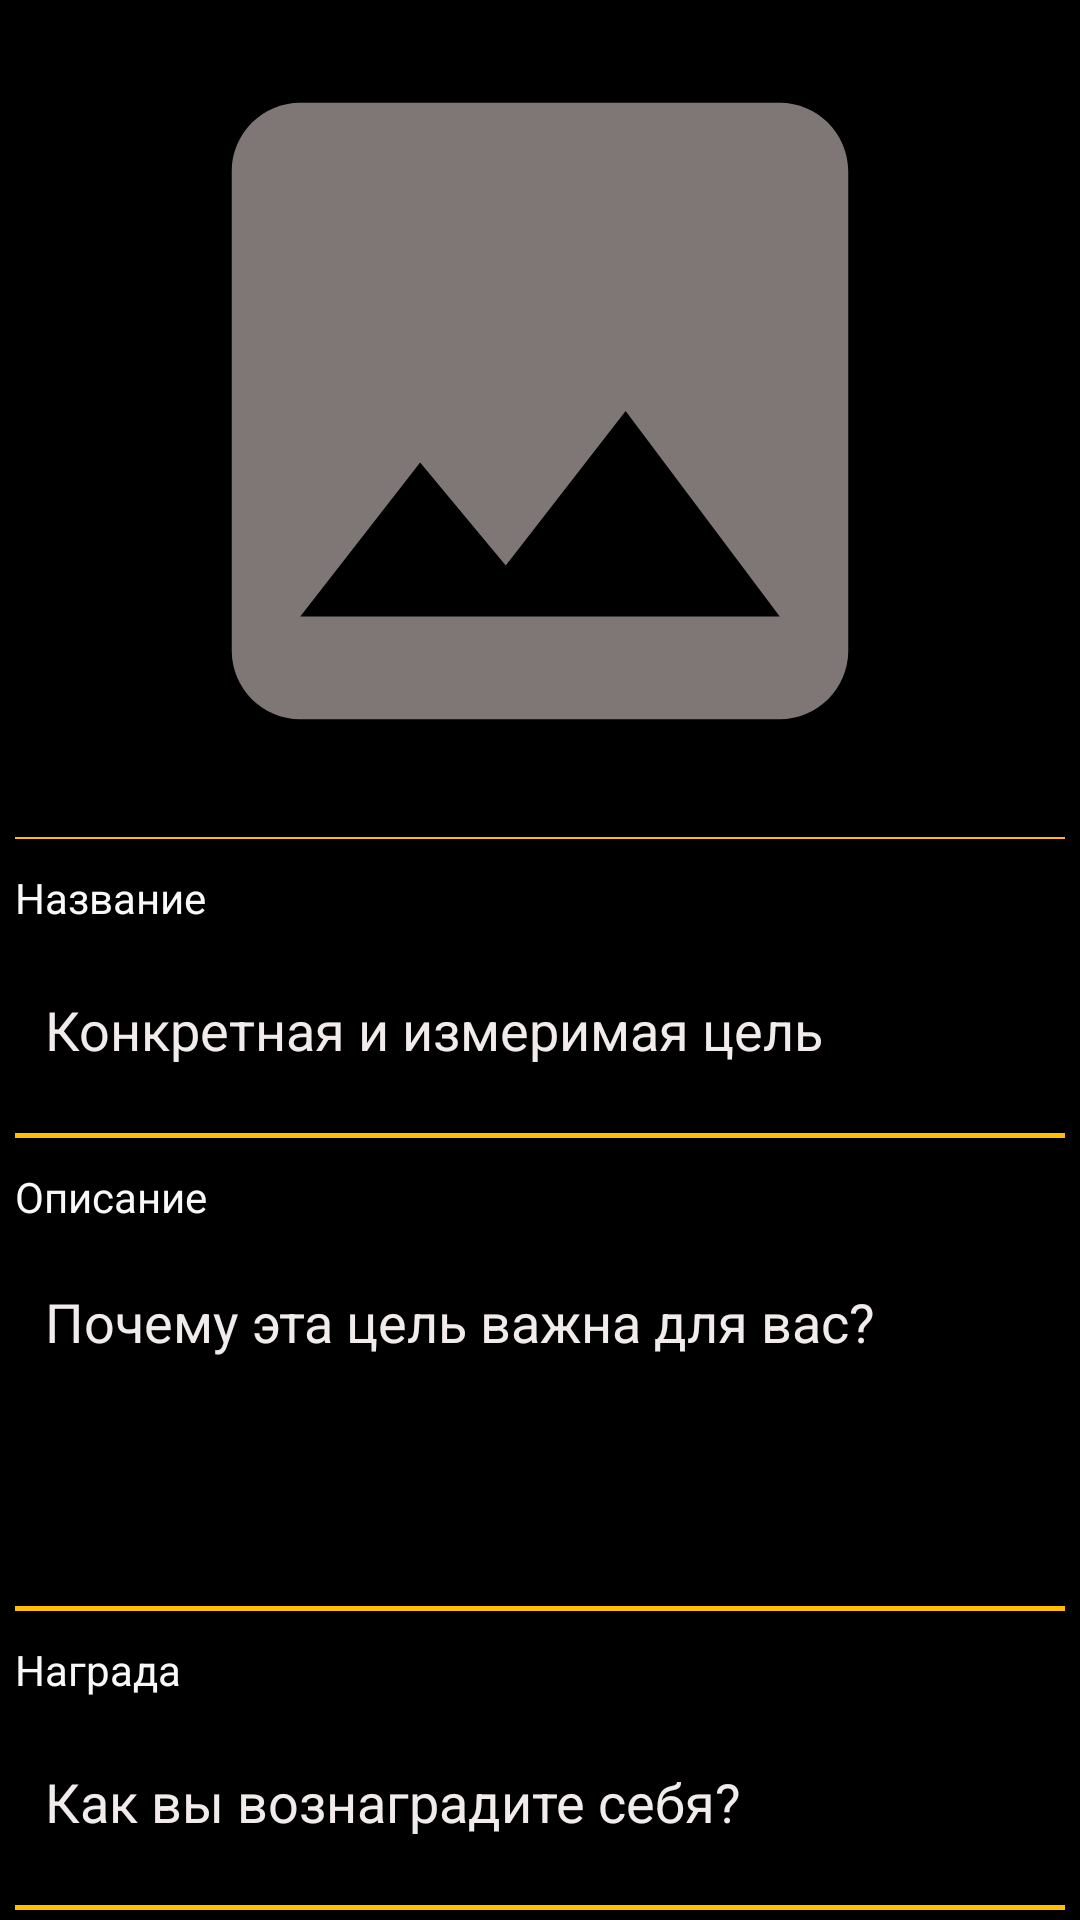

Produce the Android XML layout that renders to this screen, including the resource entries it uses.
<!-- AndroidManifest.xml: application theme Theme.TargetApp -->
<!-- res/layout/fragment_target_list.xml -->
<?xml version="1.0" encoding="utf-8"?>
<androidx.constraintlayout.widget.ConstraintLayout xmlns:android="http://schemas.android.com/apk/res/android"
    xmlns:app="http://schemas.android.com/apk/res-auto"
    xmlns:tools="http://schemas.android.com/tools"
    android:layout_width="match_parent"
    android:layout_height="match_parent"
    android:background="#000000"
    tools:context=".ui.targetMain.targetList.TargetListFragment">

    <ScrollView
        android:layout_width="match_parent"
        android:layout_height="match_parent"
        app:layout_constraintBottom_toBottomOf="parent"
        app:layout_constraintEnd_toEndOf="parent"
        app:layout_constraintStart_toStartOf="parent"
        app:layout_constraintTop_toTopOf="parent">

        <LinearLayout
            android:layout_width="match_parent"
            android:layout_height="wrap_content"
            android:orientation="vertical">

            <ImageView
                android:id="@+id/imgLogo"
                android:layout_width="match_parent"
                android:layout_height="274dp"
                android:src="@drawable/baseline_photo_24" />

            <View
                android:id="@+id/view2"
                android:layout_width="match_parent"
                android:layout_height="0.5dp"
                android:layout_margin="5dp"
                android:background="#FFBF00" />

            <TextView
                android:id="@+id/tv_label_title"
                android:layout_width="match_parent"
                android:layout_height="wrap_content"
                android:text="Название"
                android:layout_margin="5dp"
                android:textColor="#F8F8F8" />

            <androidx.appcompat.widget.AppCompatEditText
                android:id="@+id/etTitle"
                android:layout_width="match_parent"
                android:layout_height="49dp"
                android:layout_margin="5dp"
                android:background="@drawable/corner_radius_edit_text"
                android:hint="Конкретная и измеримая цель"
                android:padding="@dimen/view_padding_10"
                android:textColor="#ECE0E0"
                android:textColorHint="#F1EBEB"
                android:visibility="visible"
                app:layout_constraintEnd_toEndOf="parent"
                app:layout_constraintHorizontal_bias="0.0"
                app:layout_constraintStart_toStartOf="parent"
                app:layout_constraintTop_toBottomOf="@+id/constraintLayout3"
                tools:ignore="SpeakableTextPresentCheck" />

            <View
                android:id="@+id/view3"
                android:layout_width="match_parent"
                android:layout_height="1.5dp"
                android:layout_margin="5dp"
                android:background="#FFBF00" />

            <TextView
                android:id="@+id/tvDescription"
                android:layout_width="match_parent"
                android:layout_height="wrap_content"
                android:layout_margin="5dp"
                android:text="Описание"
                android:textColor="#F8F8F8" />

            <androidx.appcompat.widget.AppCompatEditText
                android:id="@+id/etDescription"
                android:layout_width="match_parent"
                android:layout_height="107dp"
                android:layout_margin="5dp"
                android:background="@drawable/corner_radius_edit_text"
                android:gravity="start"
                android:hint="Почему эта цель важна для вас?"
                android:padding="@dimen/view_padding_10"
                android:textColor="#ECE0E0"
                android:textColorHint="#F1EBEB"
                android:visibility="visible"
                app:layout_constraintEnd_toEndOf="parent"
                app:layout_constraintHorizontal_bias="0.0"
                app:layout_constraintStart_toStartOf="parent"
                app:layout_constraintTop_toBottomOf="@+id/constraintLayout3"
                tools:ignore="SpeakableTextPresentCheck" />

            <View
                android:id="@+id/view4"
                android:layout_width="match_parent"
                android:layout_height="1.5dp"
                android:layout_margin="5dp"
                android:background="#FFBF00" />

            <TextView
                android:id="@+id/tvReward"
                android:layout_width="match_parent"
                android:layout_height="wrap_content"
                android:layout_margin="5dp"
                android:text="Награда"
                android:textColor="#F8F8F8" />

            <androidx.appcompat.widget.AppCompatEditText
                android:id="@+id/etReward"
                android:layout_width="match_parent"
                android:layout_height="49dp"
                android:layout_margin="5dp"
                android:background="@drawable/corner_radius_edit_text"
                android:hint="Как вы вознаградите себя?"
                android:padding="@dimen/view_padding_10"
                android:textColor="#ECE0E0"
                android:textColorHint="#F1EBEB"
                android:visibility="visible"
                app:layout_constraintEnd_toEndOf="parent"
                app:layout_constraintHorizontal_bias="0.0"
                app:layout_constraintStart_toStartOf="parent"
                app:layout_constraintTop_toBottomOf="@+id/constraintLayout3"
                tools:ignore="SpeakableTextPresentCheck" />

            <View
                android:id="@+id/view5"
                android:layout_width="match_parent"
                android:layout_height="1.5dp"
                android:layout_margin="5dp"
                android:background="#FFBF00" />

            <TextView
                android:id="@+id/tvDataEndPoint"
                android:layout_width="match_parent"
                android:layout_height="wrap_content"
                android:layout_margin="5dp"
                android:text="Дата звершения"
                android:textColor="#F8F8F8" />

            <androidx.appcompat.widget.AppCompatButton
                android:id="@+id/etData"
                android:layout_width="match_parent"
                android:layout_height="49dp"
                android:layout_margin="5dp"
                android:background="@drawable/corner_radius_edit_text"
                android:gravity="start"
                android:hint="Конкретная дата"
                android:padding="@dimen/view_padding_10"
                android:textColor="#ECE0E0"
                android:textColorHint="#F1EBEB"
                android:textSize="16sp"
                android:visibility="visible"
                app:layout_constraintEnd_toEndOf="parent"
                app:layout_constraintHorizontal_bias="0.0"
                app:layout_constraintStart_toStartOf="parent"
                app:layout_constraintTop_toBottomOf="@+id/constraintLayout3"
                tools:ignore="SpeakableTextPresentCheck" />
            <View
                android:id="@+id/view6"
                android:layout_width="match_parent"
                android:layout_height="1.5dp"
                android:layout_margin="5dp"
                android:background="#FFBF00" />

            <TextView
                android:id="@+id/btSaveTarget"
                android:layout_width="match_parent"
                android:layout_height="wrap_content"
                android:gravity="center"
                android:text="@string/btSave"
                android:textColor="#FDFDFD"
                android:textSize="16sp" />

            <TextView
                android:id="@+id/btEnd"
                android:layout_width="match_parent"
                android:layout_height="wrap_content"
                android:layout_margin="20dp"
                android:gravity="center"
                android:text="Завешить"
                android:textColor="#FFC107"
                android:textSize="16sp" />

            <TextView
                android:id="@+id/btDelete"
                android:layout_width="match_parent"
                android:layout_height="wrap_content"
                android:layout_marginBottom="150dp"
                android:gravity="center"
                android:text="Удалить"
                android:textColor="#F10000"
                android:textSize="16sp" />
        </LinearLayout>
    </ScrollView>
</androidx.constraintlayout.widget.ConstraintLayout>
<!-- resources referenced by this layout -->
<resources>
  <dimen name="view_padding_10">10dp</dimen>
  <!-- drawable baseline_photo_24 (drawable) -->
  <vector android:height="24dp" android:tint="#7F7676"
      android:viewportHeight="24" android:viewportWidth="24"
      android:width="24dp" xmlns:android="http://schemas.android.com/apk/res/android">
      <path android:fillColor="@android:color/white" android:pathData="M21,19V5c0,-1.1 -0.9,-2 -2,-2H5c-1.1,0 -2,0.9 -2,2v14c0,1.1 0.9,2 2,2h14c1.1,0 2,-0.9 2,-2zM8.5,13.5l2.5,3.01L14.5,12l4.5,6H5l3.5,-4.5z"/>
  </vector>
  <string name="btSave">Сохранить</string>
  <style name="Theme.TargetApp" parent="Theme.MaterialComponents.DayNight.NoActionBar">
          
          <item name="colorPrimary">@color/purple_500</item>
          <item name="colorPrimaryVariant">@color/purple_700</item>
          <item name="colorOnPrimary">@color/black</item>
          
          <item name="colorSecondary">@color/teal_200</item>
          <item name="colorSecondaryVariant">@color/teal_700</item>
          <item name="colorOnSecondary">@color/black</item>
          
          <item name="android:statusBarColor">?attr/colorPrimaryVariant</item>
          
      </style>
  <color name="purple_500">#FF6200EE</color>
  <color name="purple_700">#FF3700B3</color>
  <color name="black">#FF000000</color>
  <color name="teal_200">#FF03DAC5</color>
  <color name="teal_700">#FF018786</color>
</resources>
